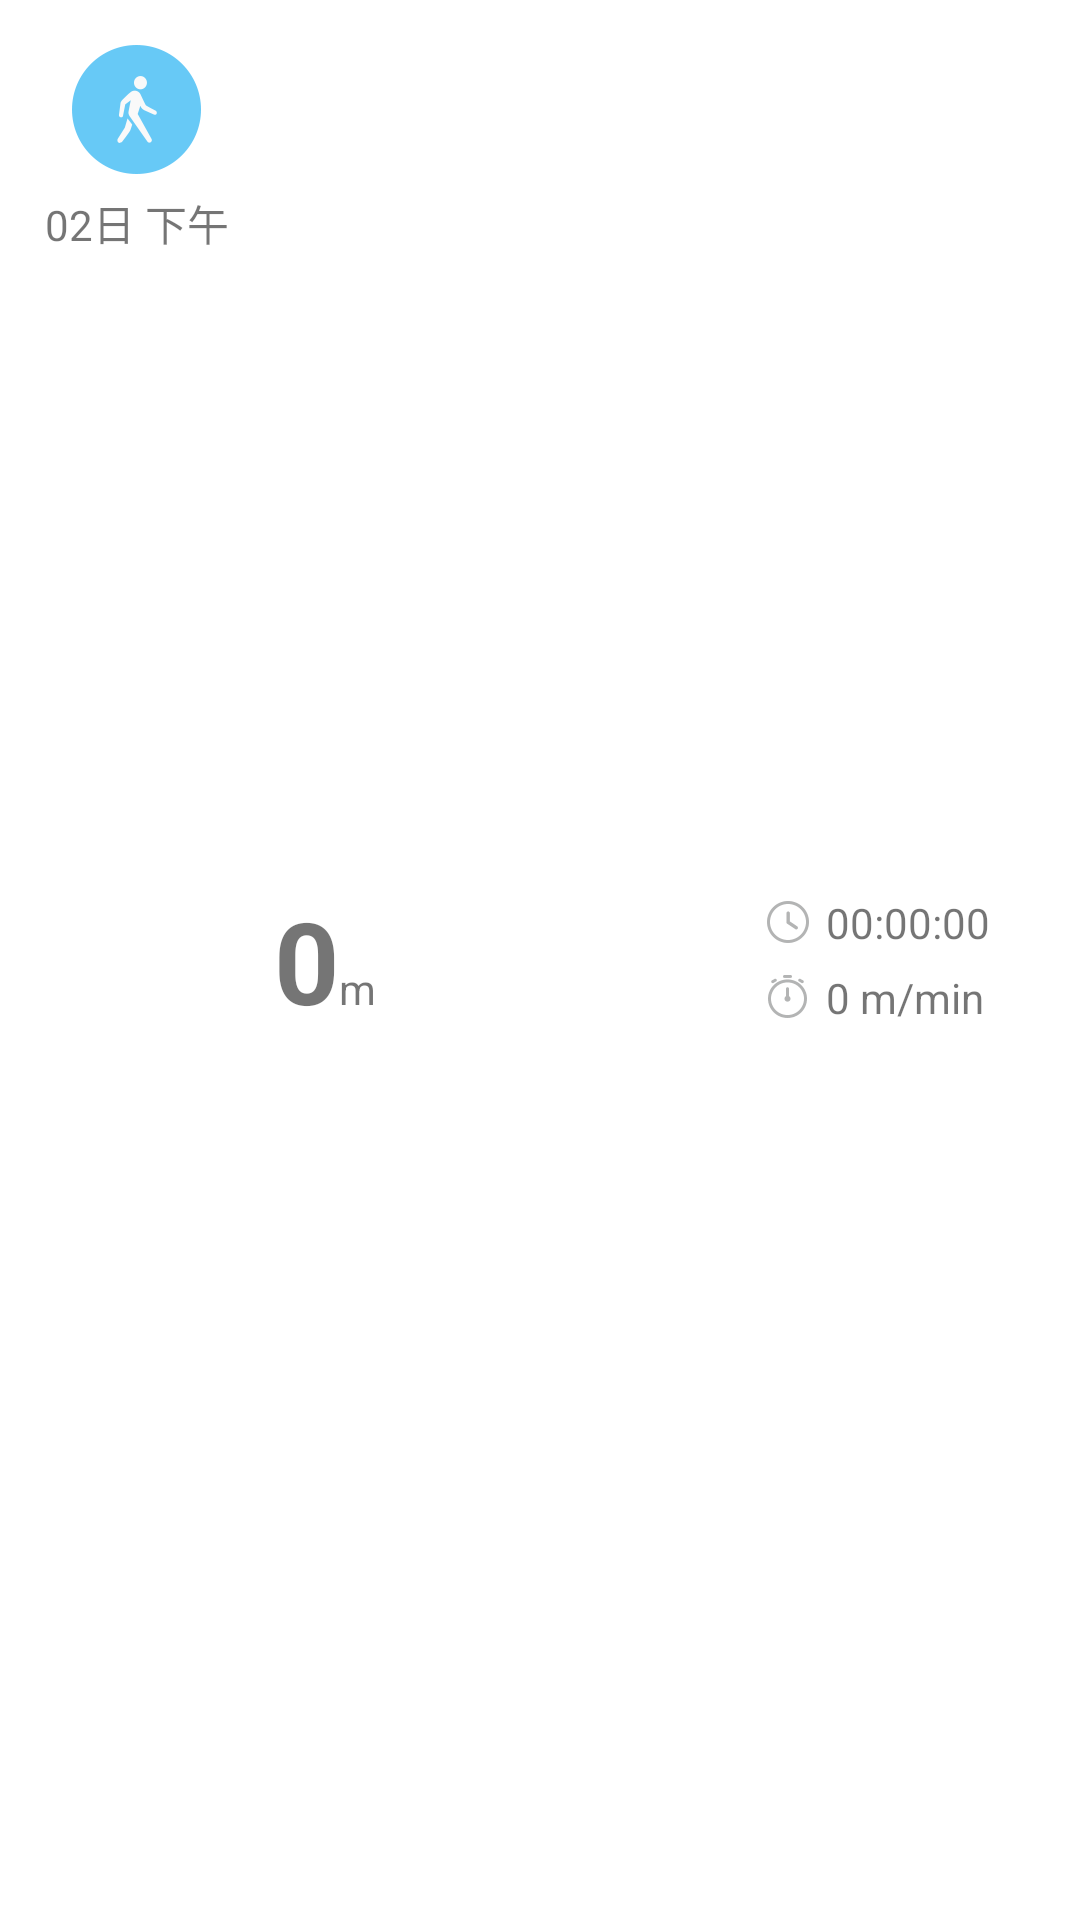

Reconstruct the res/layout file that produces this screen, plus the resources it refers to.
<!-- AndroidManifest.xml: application theme AppTheme -->
<!-- res/layout/list_sport_history.xml -->
<?xml version="1.0" encoding="utf-8"?>
<LinearLayout xmlns:android="http://schemas.android.com/apk/res/android"
    android:orientation="horizontal" android:layout_width="match_parent"
    android:padding="15dp"
    android:background="#fff"
    android:layout_height="wrap_content">
    <LinearLayout
        android:gravity="center_horizontal"
        android:layout_width="wrap_content"
        android:orientation="vertical"
        android:layout_height="wrap_content">
        <ImageView
            android:id="@+id/image1"
            android:layout_width="wrap_content"
            android:layout_height="wrap_content"
            android:src="@drawable/ic_history_item_walk"/>
        <TextView
            android:id="@+id/start_time"
            android:layout_marginTop="6dp"
            android:layout_width="wrap_content"
            android:layout_height="wrap_content"
            android:text="02日 下午"/>

    </LinearLayout>

    <RelativeLayout
        android:layout_marginLeft="15dp"
        android:layout_gravity="center_vertical"
        android:layout_width="0dp"
        android:layout_weight="1"
        android:layout_height="wrap_content"
        android:orientation="horizontal">
    <TextView
        android:id="@+id/distance"
        android:layout_width="wrap_content"
        android:layout_height="wrap_content"
        android:textSize="38sp"
        android:textStyle="bold"
        android:text="0"/>
    <TextView
        android:layout_toRightOf="@id/distance"
        android:layout_alignBaseline="@id/distance"
        android:layout_width="wrap_content"
        android:layout_height="wrap_content"
        android:text="m"/>
    </RelativeLayout>
    <LinearLayout
        android:gravity="left"
        android:layout_marginRight="15dp"
        android:layout_gravity="center_vertical"
        android:layout_width="wrap_content"
        android:layout_height="wrap_content"
        android:orientation="vertical">


        <TextView
            android:id="@+id/duration"
            android:layout_marginBottom="6dp"
            android:gravity="center_vertical"
            android:drawablePadding="5dp"
            android:drawableLeft="@drawable/ic_history_item_time"
            android:layout_width="wrap_content"
            android:layout_height="wrap_content"
            android:text="00:00:00"/>
        <TextView
            android:id="@+id/speed"
            android:drawablePadding="5dp"
            android:gravity="center_vertical"
            android:drawableLeft="@drawable/ic_history_item_speed"
            android:layout_width="wrap_content"
            android:layout_height="wrap_content"
            android:text="0 m/min"/>
    </LinearLayout>


</LinearLayout>
<!-- resources referenced by this layout -->
<resources>
  <!-- drawable ic_history_item_speed: png bitmap (drawable-xxhdpi-v4, 607 bytes) -->
  <!-- drawable ic_history_item_time: png bitmap (drawable-xxhdpi-v4, 512 bytes) -->
  <!-- drawable ic_history_item_walk: png bitmap (drawable-xxhdpi-v4, 4611 bytes) -->
  <style name="AppTheme" parent="Theme.AppCompat.Light.NoActionBar">
          
          <item name="colorPrimary">@color/colorPrimary</item>
          <item name="colorPrimaryDark">@color/colorPrimaryDark</item>
         
          <item name="colorAccent">@color/sport_bg</item>
      </style>
  <color name="colorPrimary">#3F51B5</color>
  <color name="colorPrimaryDark">#303F9F</color>
  <color name="sport_bg">#2ED373</color>
</resources>
